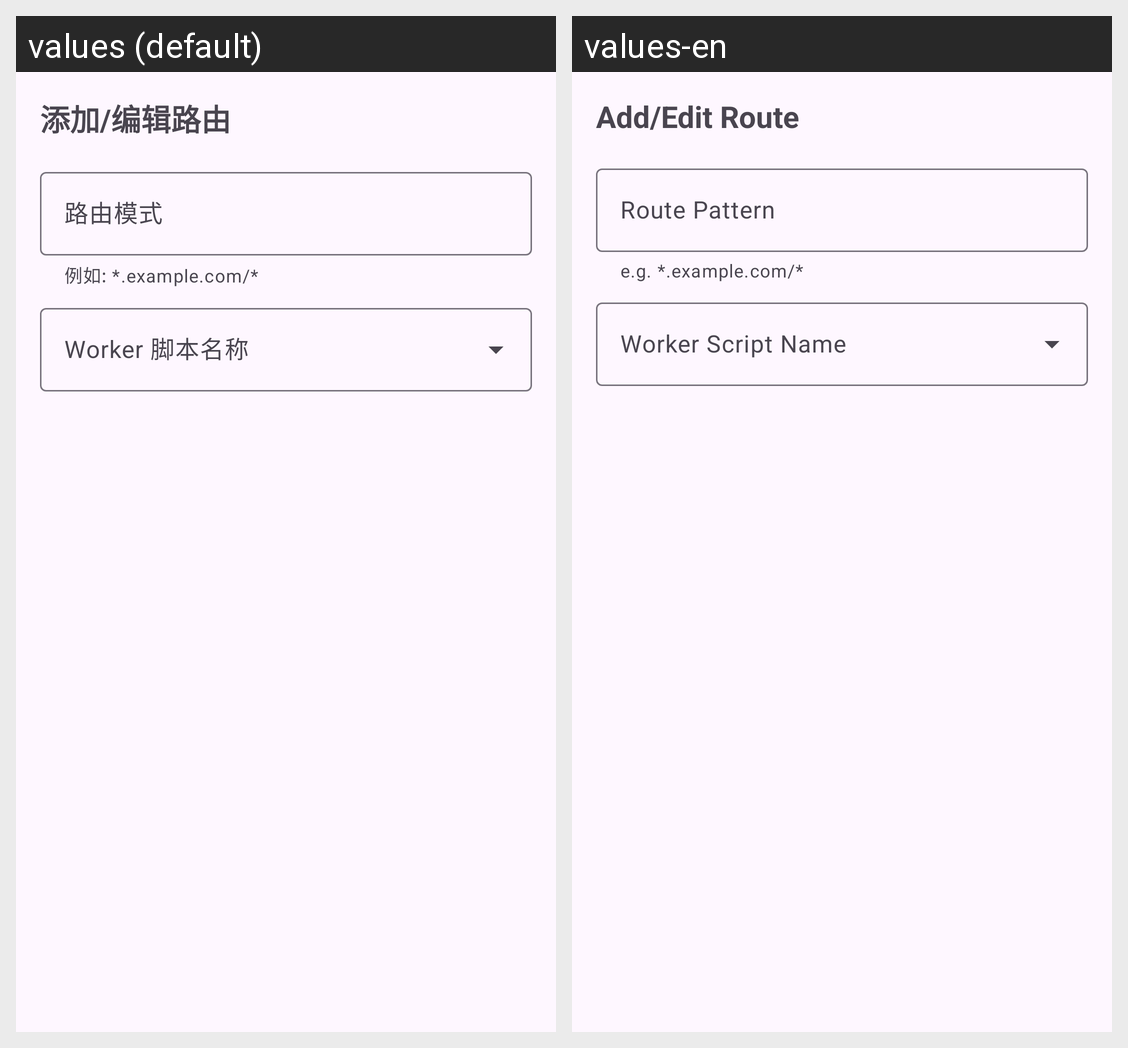

Translations of the strings shown on this Android screen, per locale in the grid:
Android screen res/layout/dialog_route_input.xml rendered under 2 locales, left to right: values (default), values-en. Device: Nexus 5 (rendered at 1080×1920; each locale shown at half size, 540×960, under a caption strip naming it); theme AppTheme.
Strings drawn on this screen, with the default value and each locale's value (text and hints the layout hard-codes, and strings that could not be matched under every locale, appear in the picture but are not listed):

xml_dialog_route_input
  values: 添加/编辑路由
  values-en: Add/Edit Route

xml_dialog_route_input_hint
  values: 路由模式
  values-en: Route Pattern

xml_dialog_route_input_helper
  values: 例如: *.example.com/*
  values-en: e.g. *.example.com/*
